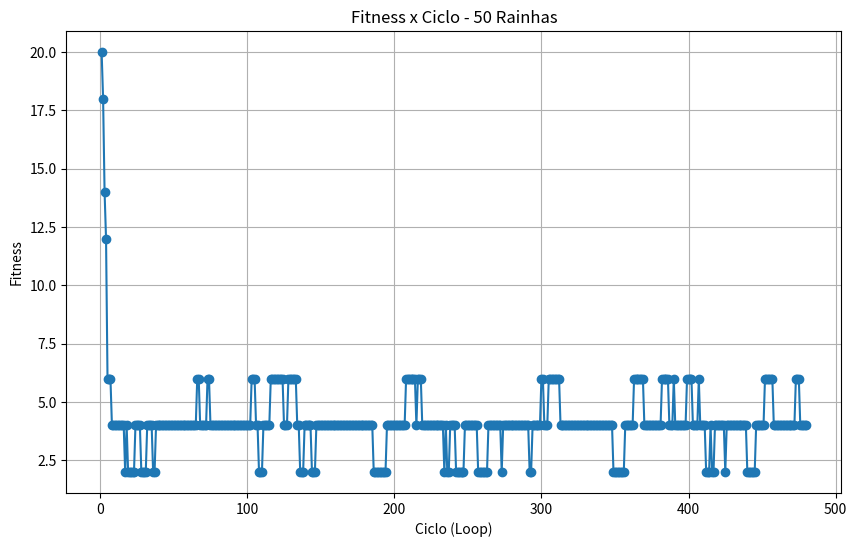

Generate this figure with matplotlib:
import random
import time
import matplotlib.pyplot as plt

def creat_tabuleiro(n):
    tabuleiro = random.sample(range(1,n + 1),n)
    return tabuleiro


def creat_tabu(n):
    matriz = [[0 for x in range(n)] for y in range(n)]
    return matriz

def print_tabu(tabu_list, n):
    print("Tabu List:")
    for i in range(n):
        print(tabu_list[i])

def update_tabu(tabu_list,n1,n2):
    TESTE = 30           #<--------------------------------------------------PARAMETRO 1
    tabu_list[n1][n2] = TESTE
    tabu_list[n2][n1] = tabu_list[n2][n1] + 1
    update_available_moves(tabu_list)
    return tabu_list

def decrement_tabu(tabu_list,n):
    for i in range(n):
        for j in range(n):
            if (i<j and tabu_list[i][j] != 0):
                tabu_list[i][j] = tabu_list[i][j] - 1
    return tabu_list

def update_available_moves(tabu_list):
    for i in range(n): #<--------------------------------------------------------------- MUDANÇA PARA PROVA range(n) para range(1,n)
            for j in range(i + 1 ,n): # pula o [0,0], [1,1], [2,2] e assim por diante
                if (i<j and tabu_list[i][j] == 0 ): #<--------------------------------------------------------------- RAINHA FIXA i != 3 and j != 3
                    set_moves((i,j))
    return None

def set_moves(new_move):
    global moves 
    moves.append(new_move)

def get_moves():
    return moves

def creat_neighbor(tabu_list):
    if len(get_moves()) == 0:
        print("Criterio de inspiraçao ativo")
        menor1 = 10000
        posicao = [0,0]
        for i in range(n): 
            for j in range(i): 
                if (tabu_list[i][j] < menor1):
                    menor1 = tabu_list[i][j]
                    posicao = (i,j)
        n1,n2 = posicao
    else: 
        n1, n2 = random.choice(get_moves())

    return n1,n2

def fitness(tabuleiro,n):
    Dp = [0] * n
    Dn = [0] * n

    for i in range(n):
        Dp[i] = tabuleiro[i] - i
        Dn[i] = tabuleiro[i] + i

    fit = len(Dp) + len(Dn) - len(set(Dp)) - len(set(Dn))
    return fit

# x = quantidade de vizinho q vai criar
def n_queens(best_solution,n,tabu_list,x):


    print("Tabuleiro Inicial: ------------>", best_solution)
    fit_tabuleiro = fitness(best_solution,n)

    print("Fitness Tabuleiro Inicial:", fit_tabuleiro)
    melhor_fitness = float("inf")
    best_position = None
    melhor_tabuleiro = None

    neighbor = []
    for _ in range(x):
        movimento = creat_neighbor(tabu_list)
        neighbor.append(movimento)

    for p1,p2 in neighbor:
        vizinho = best_solution.copy()

        vizinho[p1], vizinho[p2] = vizinho[p2], vizinho[p1]

        fit_vizinho = fitness(vizinho, n)

        if fit_vizinho <= melhor_fitness:

            melhor_fitness = fit_vizinho
            best_position = (p1, p2)
            melhor_tabuleiro = vizinho
            

    p1,p2 = best_position
    update_tabu(tabu_list,p1,p2)

    return melhor_tabuleiro,melhor_fitness,tabu_list


#------------- MAIN ------------
#-------------------------------

n = 50 #-------> numero de rainhas
x = 30 #-------> numero de vizinhos gerados
moves = []
parada = 1000
final_fitness = 100 # max = 0 / min = 100
fitness_por_ciclo = []  # Guarda o fitness de cada ciclo
tabu_list = creat_tabu(n)
tabuleiro = creat_tabuleiro(n)
update_available_moves(tabu_list)
print("PRIMEIRO TABULEIRO: ", tabuleiro)
print ("Teste")

inicio = time.perf_counter()

while parada != 0 and final_fitness > 0:
    print("----------------------------------------")
    tabu_list = decrement_tabu(tabu_list,n)
    
    tabuleiro,final_fitness,tabu_list = n_queens(tabuleiro,n,tabu_list,x)
    print("Final Fitness:", final_fitness)
    print("Parada:", parada)
    if final_fitness % 2 == 0:
        fitness_por_ciclo.append(final_fitness)
    
    
    print_tabu(tabu_list, n)
    parada -= 1

fim = time.perf_counter()
temp = fim - inicio

#---------------Grafico de Fitness x Ciclo----------------
#---------------------------------------------------------
plt.figure(figsize=(10, 6))

plt.plot(
    range(1, len(fitness_por_ciclo) + 1),
    fitness_por_ciclo,
    marker='o'
)

plt.xlabel("Ciclo (Loop)")
plt.ylabel("Fitness")
plt.title(f"Fitness x Ciclo - {n} Rainhas")

plt.grid(True)
plt.show()

print("----------------------------------------")
print("Final Fitness:", final_fitness)
print (f"Tempo de execuçao: {temp:.6f} segundos")
print("----------------------------------------")


"""
Tempo médio para 50 rainahs: 2.0 seg

Tempo médio para 20 rainhas: 0.045 seg

Tempo médio para 10 rainhas: 0.03 seg

Tempo médio para 6 rainhas: 0.02 seg

"""
